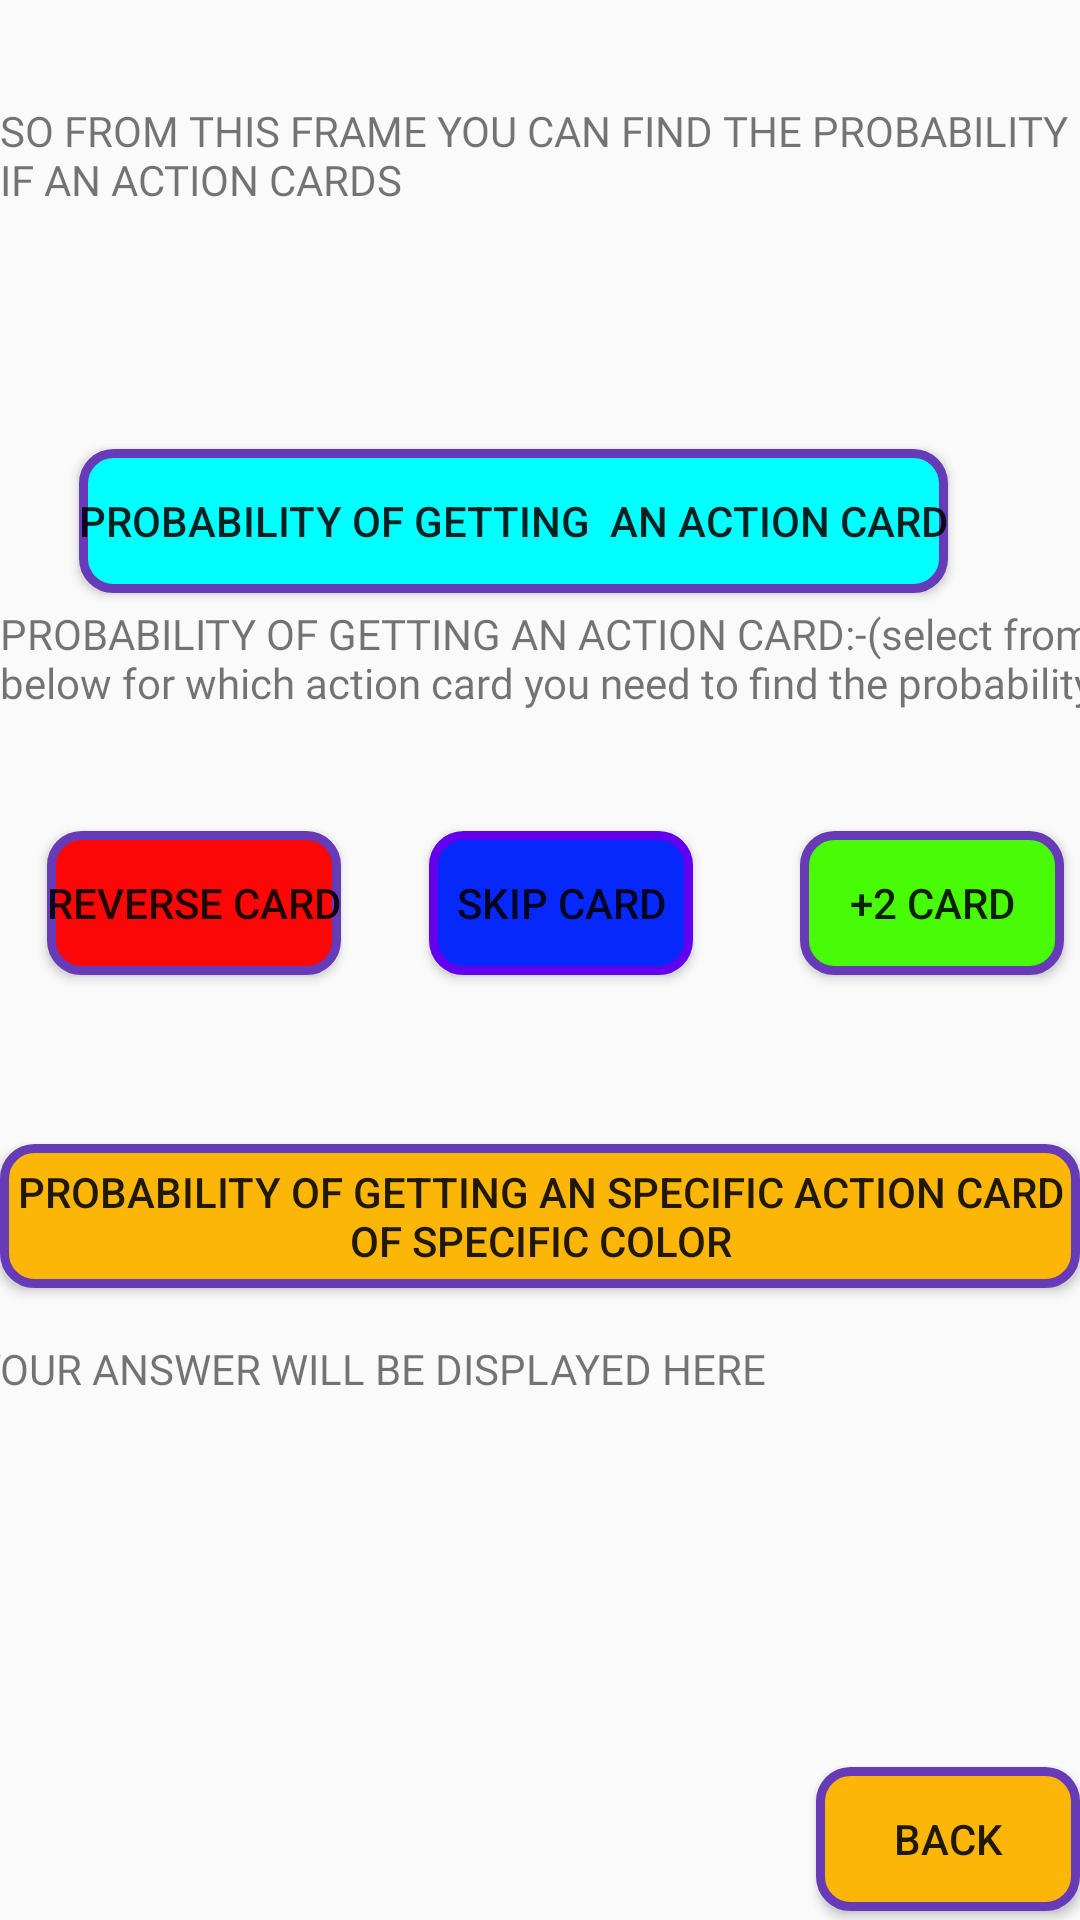

This screen was rendered from an Android layout file. Write that file and the resources it references.
<!-- AndroidManifest.xml: application theme Theme.UnoCardGame -->
<!-- res/layout/frame3.xml -->
<?xml version="1.0" encoding="utf-8"?>
<androidx.constraintlayout.widget.ConstraintLayout xmlns:android="http://schemas.android.com/apk/res/android"
    xmlns:app="http://schemas.android.com/apk/res-auto"
    xmlns:tools="http://schemas.android.com/tools"

    android:layout_width="match_parent"
    android:layout_height="match_parent">

    <ImageView
        android:id="@+id/imageView"
        android:layout_width="943dp"
        android:layout_height="1088dp"
        app:layout_constraintBottom_toBottomOf="parent"
        app:layout_constraintEnd_toEndOf="parent"
        app:layout_constraintStart_toStartOf="parent"
        app:layout_constraintTop_toTopOf="parent"
        app:srcCompat="@drawable/online" />

    <Button
        android:id="@+id/button"
        android:layout_width="wrap_content"
        android:layout_height="wrap_content"
        android:background="@drawable/pink_button"
        android:text="PROBABILITY OF GETTING  AN ACTION CARD"
        app:layout_constraintBottom_toBottomOf="parent"
        app:layout_constraintEnd_toEndOf="parent"
        app:layout_constraintHorizontal_bias="0.373"
        app:layout_constraintStart_toStartOf="parent"
        app:layout_constraintTop_toTopOf="parent"
        app:layout_constraintVertical_bias="0.253" />

    <Button
        android:id="@+id/button2"
        android:layout_width="wrap_content"
        android:layout_height="wrap_content"
        android:text="REVERSE CARD"
        android:background="@drawable/red_button"
        app:layout_constraintBottom_toBottomOf="parent"
        app:layout_constraintEnd_toEndOf="parent"
        app:layout_constraintHorizontal_bias="0.06"
        app:layout_constraintStart_toStartOf="parent"
        app:layout_constraintTop_toTopOf="parent"
        app:layout_constraintVertical_bias="0.468" />

    <Button
        android:id="@+id/button3"
        android:layout_width="wrap_content"
        android:layout_height="wrap_content"
        android:background="@drawable/blue_button"
        android:text="SKIP CARD"
        app:layout_constraintBottom_toBottomOf="parent"
        app:layout_constraintEnd_toEndOf="parent"
        app:layout_constraintHorizontal_bias="0.526"
        app:layout_constraintStart_toStartOf="parent"
        app:layout_constraintTop_toTopOf="parent"
        app:layout_constraintVertical_bias="0.468" />

    <Button
        android:id="@+id/button6"
        android:layout_width="wrap_content"
        android:layout_height="wrap_content"
        android:text="+2 CARD"
        android:background="@drawable/green_button"
        app:layout_constraintBottom_toBottomOf="parent"
        app:layout_constraintEnd_toEndOf="parent"
        app:layout_constraintHorizontal_bias="0.98"
        app:layout_constraintStart_toStartOf="parent"
        app:layout_constraintTop_toTopOf="parent"
        app:layout_constraintVertical_bias="0.468" />

    <Button
        android:id="@+id/button7"
        android:layout_width="wrap_content"
        android:layout_height="wrap_content"
        android:background="@drawable/yellow_button"
        android:text="PROBABILITY OF GETTING AN SPECIFIC ACTION CARD OF SPECIFIC COLOR"
        app:layout_constraintBottom_toBottomOf="parent"
        app:layout_constraintEnd_toEndOf="parent"
        app:layout_constraintHorizontal_bias="0.373"
        app:layout_constraintStart_toStartOf="parent"
        app:layout_constraintTop_toTopOf="parent"
        app:layout_constraintVertical_bias="0.644" />

    <Button
        android:id="@+id/button8"
        android:layout_width="wrap_content"
        android:layout_height="wrap_content"
        android:background="@drawable/yellow_button"
        android:text="back"
        app:layout_constraintBottom_toBottomOf="parent"
        app:layout_constraintEnd_toEndOf="parent"
        app:layout_constraintHorizontal_bias="1.0"
        app:layout_constraintStart_toStartOf="parent"
        app:layout_constraintTop_toTopOf="parent"
        app:layout_constraintVertical_bias="0.995" />

    <TextView
        android:id="@+id/textView5"
        android:layout_width="410dp"
        android:layout_height="80dp"
        android:fontFamily="@font/new_fonts"
        android:text="PROBABILITY OF GETTING AN ACTION CARD:-(select frome the below for which action card you need to find the probability) "
        app:layout_constraintBottom_toBottomOf="parent"
        app:layout_constraintEnd_toEndOf="parent"
        app:layout_constraintHorizontal_bias="0.0"
        app:layout_constraintStart_toStartOf="parent"
        app:layout_constraintTop_toTopOf="parent"
        app:layout_constraintVertical_bias="0.36" />

    <TextView
        android:id="@+id/textView6"
        android:layout_width="400dp"
        android:layout_height="122dp"
        android:fontFamily="@font/new_fonts"
        android:text="YOUR ANSWER WILL BE DISPLAYED HERE"
        app:layout_constraintBottom_toBottomOf="parent"
        app:layout_constraintEnd_toEndOf="parent"
        app:layout_constraintHorizontal_bias="0.211"
        app:layout_constraintStart_toStartOf="parent"
        app:layout_constraintTop_toTopOf="parent"
        app:layout_constraintVertical_bias="0.862" />

    <TextView
        android:id="@+id/textView9"
        android:layout_width="wrap_content"
        android:layout_height="wrap_content"
        android:fontFamily="@font/new_fonts"
        android:text="SO FROM THIS FRAME YOU CAN FIND THE PROBABILITY IF AN ACTION CARDS"
        app:layout_constraintBottom_toBottomOf="parent"
        app:layout_constraintEnd_toEndOf="parent"
        app:layout_constraintHorizontal_bias="0.218"
        app:layout_constraintStart_toStartOf="parent"
        app:layout_constraintTop_toTopOf="parent"
        app:layout_constraintVertical_bias="0.056" />
</androidx.constraintlayout.widget.ConstraintLayout>
<!-- resources referenced by this layout -->
<resources>
  <!-- drawable blue_button (drawable) -->
  <?xml version="1.0" encoding="utf-8"?>
  <shape xmlns:android="http://schemas.android.com/apk/res/android">
      <solid android:color="#0728FB"/>
      <stroke android:width="3dp"
          android:color="@color/purple_500"/>
      <corners android:radius="10dp"/>
  </shape>
  <!-- drawable green_button (drawable) -->
  <?xml version="1.0" encoding="utf-8"?>
  <shape xmlns:android="http://schemas.android.com/apk/res/android">
      <solid android:color="#48FB07"/>
      <stroke android:width="3dp"
          android:color="#673AB7"/>
      <corners android:radius="10dp"/>
  </shape>
  <!-- drawable pink_button (drawable) -->
  <?xml version="1.0" encoding="utf-8"?>
  <shape xmlns:android="http://schemas.android.com/apk/res/android">
      <solid android:color="#00FFFF"/>
      <stroke android:width="3dp"
          android:color="#673AB7"/>
      <corners android:radius="10dp"/>
  </shape>
  <!-- drawable red_button (drawable) -->
  <?xml version="1.0" encoding="utf-8"?>
  <shape xmlns:android="http://schemas.android.com/apk/res/android">
      <solid android:color="#FB0707"/>
      <stroke android:width="3dp"
          android:color="#673AB7"/>
      <corners android:radius="10dp"/>
  </shape>
  <!-- drawable yellow_button (drawable) -->
  <?xml version="1.0" encoding="utf-8"?>
  <shape xmlns:android="http://schemas.android.com/apk/res/android">
      <solid android:color="#FBB607"/>
      <stroke android:width="3dp"
          android:color="#673AB7"/>
      <corners android:radius="10dp"/>
  </shape>
  <style name="Theme.UnoCardGame" parent="Theme.AppCompat.Light.NoActionBar">
          
          <item name="colorPrimary">@color/purple_500</item>
          <item name="colorPrimaryVariant">@color/purple_700</item>
          <item name="colorOnPrimary">@color/white</item>
          
          <item name="colorSecondary">@color/teal_200</item>
          <item name="colorSecondaryVariant">@color/teal_700</item>
          <item name="colorOnSecondary">@color/black</item>
          
          <item name="android:statusBarColor">?attr/colorPrimaryVariant</item>
          
      </style>
  <color name="purple_500">#FF6200EE</color>
  <color name="purple_700">#FF3700B3</color>
  <color name="white">#FFFFFFFF</color>
  <color name="teal_200">#FF03DAC5</color>
  <color name="teal_700">#FF018786</color>
  <color name="black">#FF000000</color>
</resources>
